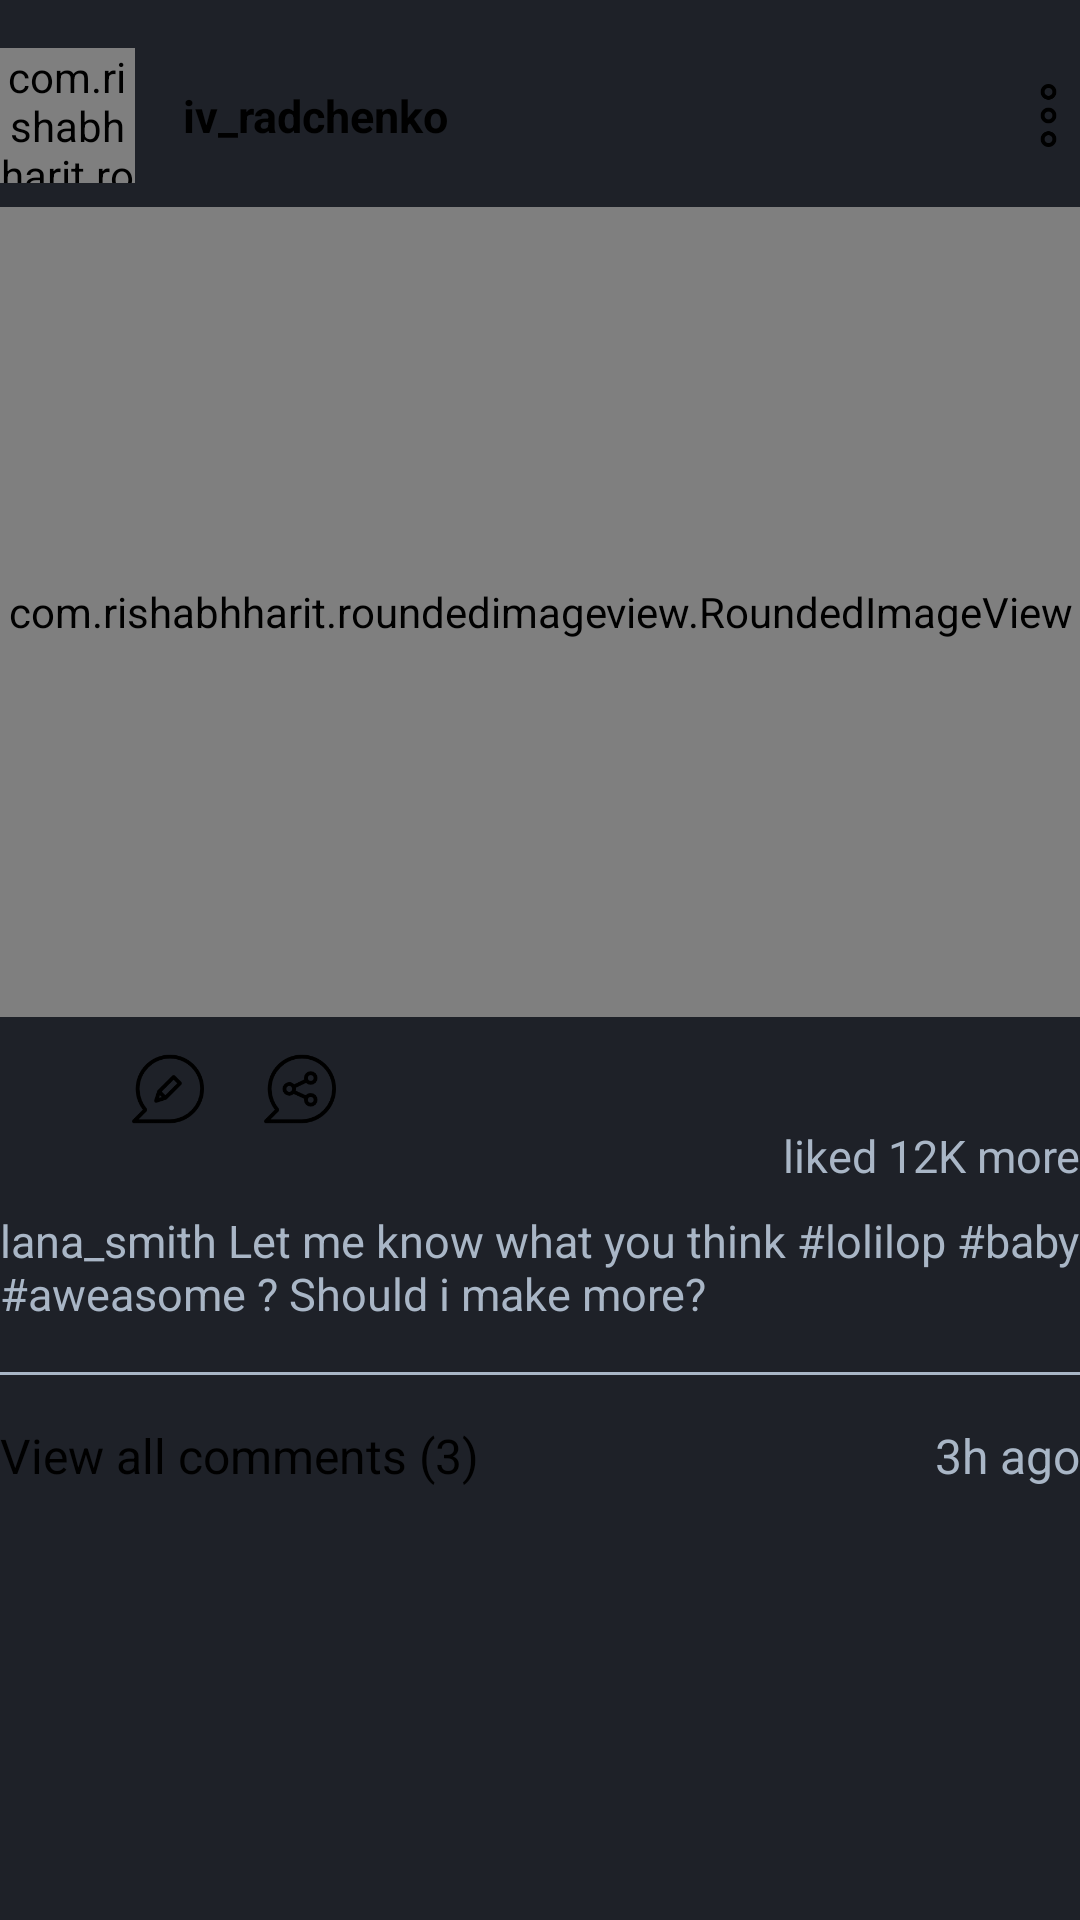

Reconstruct the res/layout file that produces this screen, plus the resources it refers to.
<!-- AndroidManifest.xml: application theme Theme.Collaction -->
<!-- res/layout/feed_item.xml -->
<?xml version="1.0" encoding="utf-8"?>
<androidx.constraintlayout.widget.ConstraintLayout xmlns:android="http://schemas.android.com/apk/res/android"
    android:layout_width="match_parent"
    android:layout_height="wrap_content"
    android:paddingTop="16dp"
    android:paddingBottom="16dp"
    xmlns:app="http://schemas.android.com/apk/res-auto"
    >
<androidx.constraintlayout.widget.ConstraintLayout
    android:id="@+id/feed_bar"
    android:layout_width="match_parent"
    android:layout_height="45dp"
    app:layout_constraintTop_toTopOf="parent">
    <com.rishabhharit.roundedimageview.RoundedImageView
        android:id="@+id/profileImageView"
        android:layout_width="45dp"
        android:layout_height="match_parent"
        app:cornerRadius="16dp"
        android:src="@drawable/profile"
        app:layout_constraintStart_toStartOf="parent"/>
    <TextView
        android:id="@+id/username_text"
        android:layout_width="0dp"
        android:layout_height="match_parent"
        android:layout_marginStart="16dp"
        android:layout_marginEnd="16dp"
        android:text="iv_radchenko"
        android:textColor="@color/black"
        android:textSize="15sp"
        android:textStyle="bold"
        android:gravity="center_vertical"
        app:layout_constraintStart_toEndOf="@id/profileImageView"
        app:layout_constraintEnd_toStartOf="@id/more_imageView"/>
    <ImageView
        android:id="@+id/more_imageView"
        android:layout_width="50dp"
        android:layout_height="match_parent"
        android:paddingStart="12dp"
        android:paddingTop="12dp"
        android:paddingBottom="12dp"
        android:scaleType="fitEnd"
        android:src="@drawable/more"
        app:layout_constraintEnd_toEndOf="parent"/>
</androidx.constraintlayout.widget.ConstraintLayout>
    <com.rishabhharit.roundedimageview.RoundedImageView
        android:id="@+id/post_imageView"
        android:layout_width="match_parent"
        android:layout_height="0dp"
        android:layout_marginTop="8dp"
        android:layout_marginBottom="16dp"
        android:scaleType="centerCrop"
        app:cornerRadius="12dp"
        android:src="@drawable/profile"
        app:layout_constraintTop_toBottomOf="@id/feed_bar"
        app:layout_constraintDimensionRatio="H, 4:3"/>
    <androidx.constraintlayout.widget.ConstraintLayout
        android:id="@+id/feedAction_bar"
        android:layout_width="0dp"
        android:layout_height="24dp"
        android:layout_marginTop="12dp"
        app:layout_constraintTop_toBottomOf="@id/post_imageView"
        app:layout_constraintStart_toStartOf="@id/post_imageView"
        app:layout_constraintEnd_toEndOf="@id/post_imageView">
        <ImageView
            android:id="@+id/like_imageView"
            android:layout_width="24dp"
            android:layout_height="match_parent"
            android:src="@drawable/heart"
            app:layout_constraintStart_toStartOf="parent"/>
        <ImageView
            android:id="@+id/comment_imageView"
            android:layout_width="24dp"
            android:layout_height="match_parent"
            android:layout_marginStart="20dp"
            android:src="@drawable/comment"
            app:layout_constraintStart_toEndOf="@id/like_imageView"/>
        <ImageView
            android:id="@+id/share_imageView"
            android:layout_width="24dp"
            android:layout_height="match_parent"
            android:layout_marginStart="20dp"
            android:src="@drawable/share"
            app:layout_constraintStart_toEndOf="@id/comment_imageView"/>
    </androidx.constraintlayout.widget.ConstraintLayout>
    <TextView
        android:id="@+id/likes_text"
        android:layout_width="0dp"
        android:layout_height="wrap_content"
        android:text="liked 12K more"
        android:textColor="@color/gray"
        android:textSize="15sp"
        android:textStyle="normal"
        android:gravity="center_vertical|end"
        app:layout_constraintTop_toBottomOf="@id/feedAction_bar"
        app:layout_constraintStart_toStartOf="@id/feedAction_bar"
        app:layout_constraintEnd_toEndOf="@id/feedAction_bar"/>
    <TextView
        android:id="@+id/caption_text"
        android:layout_width="0dp"
        android:layout_height="wrap_content"
        android:layout_marginTop="8dp"
        android:text="lana_smith Let me know what you think #lolilop #baby #aweasome ? Should i make more?"
        android:textColor="@color/gray"
        android:textSize="15sp"
        android:textStyle="normal"
        android:gravity="center_vertical|start"
        app:layout_constraintTop_toBottomOf="@id/likes_text"
        app:layout_constraintStart_toStartOf="@id/likes_text"
        app:layout_constraintEnd_toEndOf="@id/likes_text"/>

    <View
        android:id="@+id/border"
        android:layout_width="match_parent"
        android:layout_height="1dp"
        android:layout_marginTop="16dp"
        android:background="@color/gray"
        app:layout_constraintTop_toBottomOf="@id/caption_text"/>

    <androidx.constraintlayout.widget.ConstraintLayout
        android:layout_width="match_parent"
        android:layout_height="wrap_content"
        android:layout_marginTop="16dp"
        app:layout_constraintTop_toBottomOf="@id/border">
        <TextView
            android:id="@+id/commentsCount_text"
            android:layout_width="0dp"
            android:layout_height="wrap_content"
            android:layout_marginEnd="32dp"
            android:text="View all comments (3)"
            android:textColor="@color/black"
            android:textSize="16sp"
            android:textStyle="normal"
            android:gravity="center_vertical|start"
            app:layout_constraintStart_toStartOf="parent"
            app:layout_constraintEnd_toStartOf="@id/timeStamp_text"
            app:layout_constraintTop_toTopOf="parent"
            app:layout_constraintBottom_toBottomOf="parent"/>
        <TextView
            android:id="@+id/timeStamp_text"
            android:layout_width="0dp"
            android:layout_height="wrap_content"
            android:text="3h ago"
            android:textColor="@color/gray"
            android:textSize="16sp"
            android:textStyle="normal"
            android:gravity="center_vertical|start"
            app:layout_constraintEnd_toEndOf="parent"
            app:layout_constraintTop_toTopOf="parent"
            app:layout_constraintBottom_toBottomOf="parent"/>
    </androidx.constraintlayout.widget.ConstraintLayout>
    
</androidx.constraintlayout.widget.ConstraintLayout>
<!-- resources referenced by this layout -->
<resources>
  <color name="black">#FF000000</color>
  <color name="gray">#A9B6C6</color>
  <!-- drawable comment: png bitmap (drawable-hdpi, 4183 bytes) -->
  <!-- drawable more: png bitmap (drawable-v24, 1060 bytes) -->
  <!-- drawable profile: jpg bitmap (drawable, 8249 bytes) -->
  <!-- drawable share: png bitmap (drawable-hdpi, 4760 bytes) -->
  <style name="Theme.Collaction" parent="Theme.MaterialComponents.NoActionBar">
          
          <item name="colorPrimary">@color/purple_500</item>
          <item name="colorPrimaryVariant">@color/black</item>
          <item name="colorOnPrimary">@color/white</item>
          
          <item name="colorSecondary">@color/teal_200</item>
          <item name="colorSecondaryVariant">@color/teal_700</item>
          <item name="colorOnSecondary">@color/white</item>
          
          <item name="android:statusBarColor" tools:targetApi="l">?attr/colorPrimaryVariant</item>
          <item name="android:navigationBarColor">#1E2128</item>
          <item name="android:windowBackground">@color/dark_gray</item>
          
      </style>
  <color name="purple_500">#FF6200EE</color>
  <color name="white">#FFFFFFFF</color>
  <color name="teal_200">#7737FD</color>
  <color name="teal_700">#7737FD</color>
  <color name="dark_gray">#1E2128</color>
</resources>
